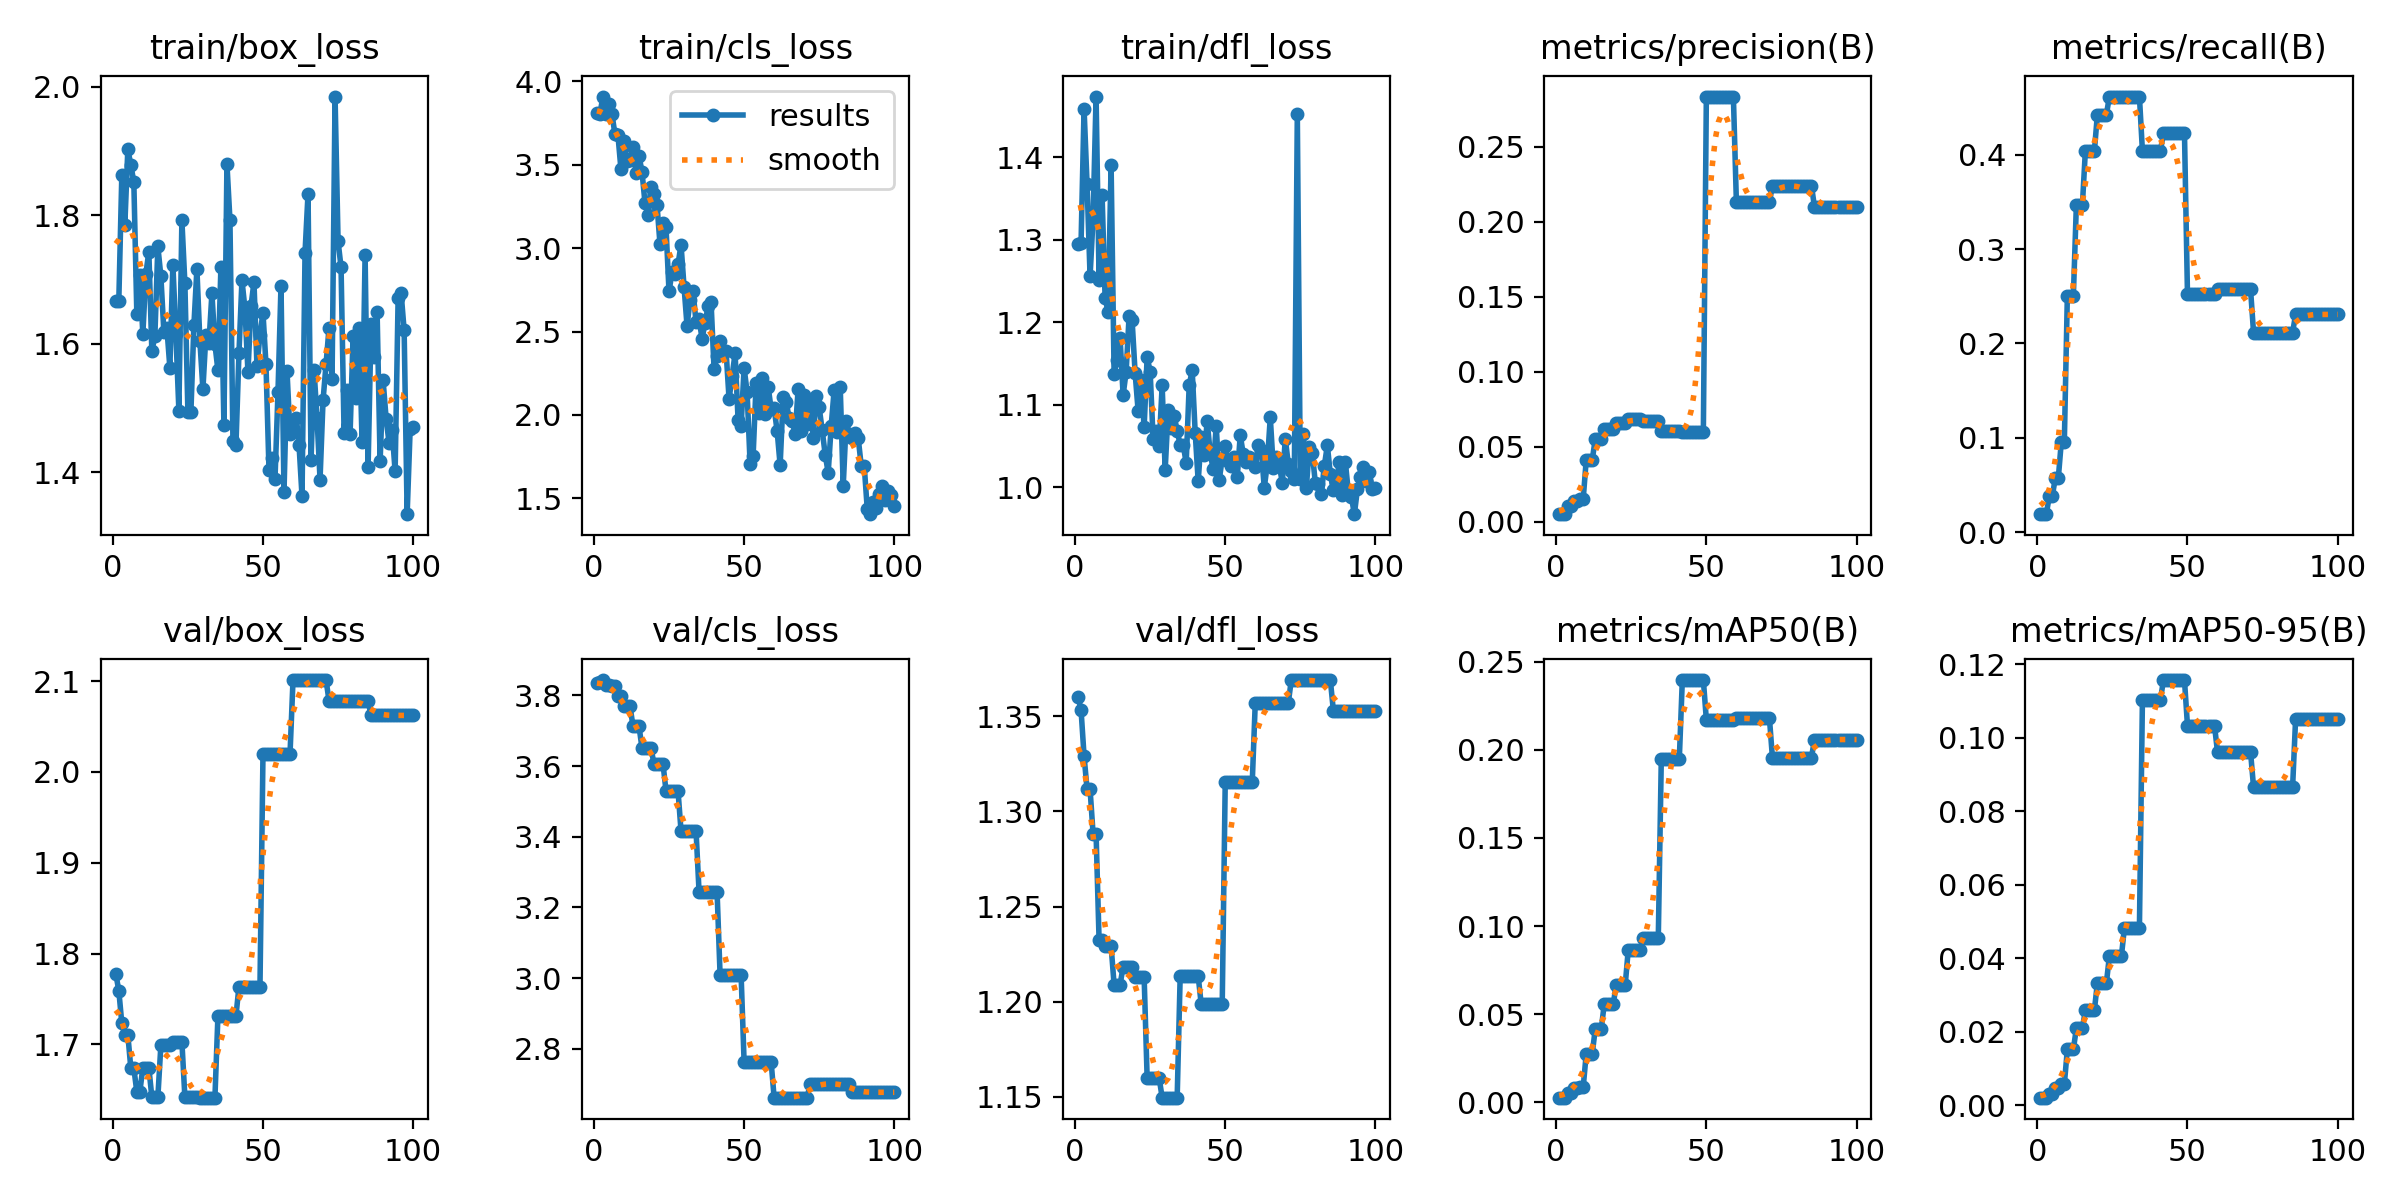

Values plotted in this chart, from the file beside it:
epoch, time, train/box_loss, train/cls_loss, train/dfl_loss, metrics/precision(B), metrics/recall(B), metrics/mAP50(B), metrics/mAP50-95(B), val/box_loss, val/cls_loss, val/dfl_loss, lr/pg0, lr/pg1, lr/pg2
1, 14.01, 1.667, 3.808, 1.295, 0.00495, 0.01923, 0.00257, 0.00206, 1.778, 3.836, 1.36, 0, 0, 0
2, 17.18, 1.667, 3.806, 1.296, 0.00495, 0.01923, 0.00257, 0.00206, 1.759, 3.837, 1.353, 1.6505e-05, 1.6505e-05, 1.6505e-05
3, 20.19, 1.863, 3.909, 1.459, 0.00495, 0.01923, 0.00258, 0.00206, 1.723, 3.843, 1.329, 3.26799e-05, 3.26799e-05, 3.26799e-05
4, 23.25, 1.784, 3.805, 1.367, 0.0101, 0.03846, 0.00547, 0.00296, 1.711, 3.83, 1.312, 4.85247e-05, 4.85247e-05, 4.85247e-05
5, 27.26, 1.903, 3.866, 1.255, 0.0101, 0.03846, 0.00547, 0.00296, 1.711, 3.83, 1.312, 6.40395e-05, 6.40395e-05, 6.40395e-05
6, 31.39, 1.878, 3.805, 1.326, 0.01389, 0.05769, 0.00789, 0.00457, 1.674, 3.826, 1.288, 7.92242e-05, 7.92242e-05, 7.92242e-05
7, 34.84, 1.852, 3.682, 1.473, 0.01389, 0.05769, 0.00789, 0.00457, 1.674, 3.826, 1.288, 9.40788e-05, 9.40788e-05, 9.40788e-05
8, 40.72, 1.646, 3.677, 1.251, 0.01519, 0.09615, 0.00858, 0.00571, 1.648, 3.798, 1.232, 0.0001086, 0.0001086, 0.0001086
9, 44.07, 1.708, 3.472, 1.354, 0.01519, 0.09615, 0.00858, 0.00571, 1.648, 3.798, 1.232, 0.0001228, 0.0001228, 0.0001228
10, 47.46, 1.615, 3.642, 1.23, 0.04097, 0.25, 0.02738, 0.0152, 1.674, 3.77, 1.229, 0.0001367, 0.0001367, 0.0001367
11, 49.96, 1.709, 3.525, 1.212, 0.04097, 0.25, 0.02738, 0.0152, 1.674, 3.77, 1.229, 0.0001502, 0.0001502, 0.0001502
12, 52.33, 1.743, 3.531, 1.39, 0.04097, 0.25, 0.02738, 0.0152, 1.674, 3.77, 1.229, 0.0001634, 0.0001634, 0.0001634
13, 55.33, 1.588, 3.605, 1.137, 0.05502, 0.3462, 0.04151, 0.02089, 1.642, 3.713, 1.209, 0.0001763, 0.0001763, 0.0001763
14, 58.39, 1.611, 3.453, 1.154, 0.05502, 0.3462, 0.04151, 0.02089, 1.642, 3.713, 1.209, 0.0001888, 0.0001888, 0.0001888
15, 61.49, 1.751, 3.553, 1.18, 0.05502, 0.3462, 0.04151, 0.02089, 1.642, 3.713, 1.209, 0.000201, 0.000201, 0.000201
16, 64.5, 1.705, 3.459, 1.111, 0.06174, 0.4038, 0.05564, 0.02583, 1.699, 3.651, 1.218, 0.0002129, 0.0002129, 0.0002129
17, 67.02, 1.618, 3.271, 1.139, 0.06174, 0.4038, 0.05564, 0.02583, 1.699, 3.651, 1.218, 0.0002245, 0.0002245, 0.0002245
18, 69.59, 1.625, 3.2, 1.208, 0.06174, 0.4038, 0.05564, 0.02583, 1.699, 3.651, 1.218, 0.0002357, 0.0002357, 0.0002357
19, 72.32, 1.563, 3.365, 1.202, 0.06174, 0.4038, 0.05564, 0.02583, 1.699, 3.651, 1.218, 0.0002466, 0.0002466, 0.0002466
20, 75.39, 1.723, 3.324, 1.138, 0.06589, 0.4423, 0.06681, 0.03325, 1.703, 3.606, 1.213, 0.0002572, 0.0002572, 0.0002572
21, 78.85, 1.616, 3.261, 1.092, 0.06589, 0.4423, 0.06681, 0.03325, 1.703, 3.606, 1.213, 0.0002674, 0.0002674, 0.0002674
22, 82.4, 1.496, 3.023, 1.129, 0.06589, 0.4423, 0.06681, 0.03325, 1.703, 3.606, 1.213, 0.0002773, 0.0002773, 0.0002773
23, 86.9, 1.792, 3.149, 1.072, 0.06589, 0.4423, 0.06681, 0.03325, 1.703, 3.606, 1.213, 0.0002869, 0.0002869, 0.0002869
24, 90.15, 1.694, 3.125, 1.158, 0.06833, 0.4615, 0.08656, 0.04056, 1.642, 3.53, 1.16, 0.0002961, 0.0002961, 0.0002961
25, 92.73, 1.493, 2.74, 1.14, 0.06833, 0.4615, 0.08656, 0.04056, 1.642, 3.53, 1.16, 0.000305, 0.000305, 0.000305
26, 95.36, 1.493, 2.855, 1.058, 0.06833, 0.4615, 0.08656, 0.04056, 1.642, 3.53, 1.16, 0.0003136, 0.0003136, 0.0003136
27, 98.64, 1.629, 2.844, 1.068, 0.06833, 0.4615, 0.08656, 0.04056, 1.642, 3.53, 1.16, 0.0003219, 0.0003219, 0.0003219
28, 102.8, 1.716, 2.903, 1.05, 0.06833, 0.4615, 0.08656, 0.04056, 1.642, 3.53, 1.16, 0.0003298, 0.0003298, 0.0003298
29, 105.7, 1.604, 3.02, 1.123, 0.0674, 0.4615, 0.09341, 0.04823, 1.641, 3.416, 1.149, 0.0003374, 0.0003374, 0.0003374
30, 108.5, 1.529, 2.769, 1.021, 0.0674, 0.4615, 0.09341, 0.04823, 1.641, 3.416, 1.149, 0.0003446, 0.0003446, 0.0003446
31, 111.2, 1.614, 2.534, 1.093, 0.0674, 0.4615, 0.09341, 0.04823, 1.641, 3.416, 1.149, 0.0003516, 0.0003516, 0.0003516
32, 114.2, 1.601, 2.686, 1.072, 0.0674, 0.4615, 0.09341, 0.04823, 1.641, 3.416, 1.149, 0.0003582, 0.0003582, 0.0003582
33, 116.9, 1.678, 2.741, 1.086, 0.0674, 0.4615, 0.09341, 0.04823, 1.641, 3.416, 1.149, 0.0003644, 0.0003644, 0.0003644
34, 119.7, 1.599, 2.557, 1.068, 0.0674, 0.4615, 0.09341, 0.04823, 1.641, 3.416, 1.149, 0.0003704, 0.0003704, 0.0003704
35, 122.4, 1.559, 2.574, 1.051, 0.06065, 0.4038, 0.195, 0.1103, 1.731, 3.245, 1.213, 0.000376, 0.000376, 0.000376
36, 125.2, 1.72, 2.458, 1.051, 0.06065, 0.4038, 0.195, 0.1103, 1.731, 3.245, 1.213, 0.0003813, 0.0003813, 0.0003813
37, 128.1, 1.473, 2.551, 1.029, 0.06065, 0.4038, 0.195, 0.1103, 1.731, 3.245, 1.213, 0.0003862, 0.0003862, 0.0003862
38, 132.8, 1.88, 2.652, 1.123, 0.06065, 0.4038, 0.195, 0.1103, 1.731, 3.245, 1.213, 0.0003909, 0.0003909, 0.0003909
39, 136.1, 1.793, 2.674, 1.142, 0.06065, 0.4038, 0.195, 0.1103, 1.731, 3.245, 1.213, 0.0003952, 0.0003952, 0.0003952
40, 138.5, 1.449, 2.276, 1.066, 0.06065, 0.4038, 0.195, 0.1103, 1.731, 3.245, 1.213, 0.0003991, 0.0003991, 0.0003991
41, 141.2, 1.442, 2.354, 1.007, 0.06065, 0.4038, 0.195, 0.1103, 1.731, 3.245, 1.213, 0.0004027, 0.0004027, 0.0004027
42, 144, 1.585, 2.445, 1.061, 0.05945, 0.4231, 0.2396, 0.1157, 1.763, 3.01, 1.199, 0.000406, 0.000406, 0.000406
43, 147.3, 1.699, 2.383, 1.039, 0.05945, 0.4231, 0.2396, 0.1157, 1.763, 3.01, 1.199, 0.000409, 0.000409, 0.000409
44, 149.9, 1.655, 2.383, 1.08, 0.05945, 0.4231, 0.2396, 0.1157, 1.763, 3.01, 1.199, 0.0004117, 0.0004117, 0.0004117
45, 152.7, 1.556, 2.094, 1.041, 0.05945, 0.4231, 0.2396, 0.1157, 1.763, 3.01, 1.199, 0.000414, 0.000414, 0.000414
46, 155.9, 1.658, 2.234, 1.022, 0.05945, 0.4231, 0.2396, 0.1157, 1.763, 3.01, 1.199, 0.000416, 0.000416, 0.000416
47, 159, 1.696, 2.369, 1.074, 0.05945, 0.4231, 0.2396, 0.1157, 1.763, 3.01, 1.199, 0.0004176, 0.0004176, 0.0004176
48, 161.7, 1.565, 1.968, 1.009, 0.05945, 0.4231, 0.2396, 0.1157, 1.763, 3.01, 1.199, 0.0004189, 0.0004189, 0.0004189
49, 164.3, 1.614, 1.933, 1.035, 0.05945, 0.4231, 0.2396, 0.1157, 1.763, 3.01, 1.199, 0.0004199, 0.0004199, 0.0004199
50, 168, 1.648, 2.283, 1.05, 0.2835, 0.252, 0.2171, 0.1032, 2.02, 2.763, 1.315, 0.0004206, 0.0004206, 0.0004206
51, 170.9, 1.568, 2.137, 1.031, 0.2835, 0.252, 0.2171, 0.1032, 2.02, 2.763, 1.315, 0.0004209, 0.0004209, 0.0004209
52, 173.4, 1.404, 1.708, 1.026, 0.2835, 0.252, 0.2171, 0.1032, 2.02, 2.763, 1.315, 0.0004209, 0.0004209, 0.0004209
53, 175.8, 1.423, 1.754, 1.036, 0.2835, 0.252, 0.2171, 0.1032, 2.02, 2.763, 1.315, 0.0004206, 0.0004206, 0.0004206
54, 178.4, 1.389, 2.189, 1.012, 0.2835, 0.252, 0.2171, 0.1032, 2.02, 2.763, 1.315, 0.0004199, 0.0004199, 0.0004199
55, 181, 1.525, 2.015, 1.063, 0.2835, 0.252, 0.2171, 0.1032, 2.02, 2.763, 1.315, 0.0004189, 0.0004189, 0.0004189
56, 183.9, 1.691, 2.222, 1.04, 0.2835, 0.252, 0.2171, 0.1032, 2.02, 2.763, 1.315, 0.0004176, 0.0004176, 0.0004176
57, 186.5, 1.368, 2.004, 1.031, 0.2835, 0.252, 0.2171, 0.1032, 2.02, 2.763, 1.315, 0.000416, 0.000416, 0.000416
58, 189.2, 1.557, 2.17, 1.037, 0.2835, 0.252, 0.2171, 0.1032, 2.02, 2.763, 1.315, 0.000414, 0.000414, 0.000414
59, 191.8, 1.46, 2.036, 1.035, 0.2835, 0.252, 0.2171, 0.1032, 2.02, 2.763, 1.315, 0.0004117, 0.0004117, 0.0004117
60, 194.6, 1.469, 2.04, 1.024, 0.2131, 0.2573, 0.218, 0.09608, 2.101, 2.662, 1.357, 0.000409, 0.000409, 0.000409
... 40 more rows
